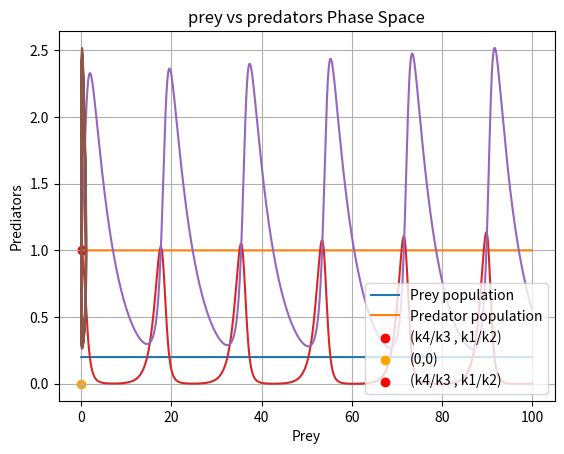

This chart was generated by the following Python code:
# -*- coding: utf-8 -*-
"""
Created on Sun Mar 26 14:03:52 2023

@author: icuredwa
"""

import matplotlib.pyplot as plt
import numpy as np
import math as math
k1 = 1.0
k2 = 1.0
k3 = 1.0
k4 = 0.2
dt = 0.01


x = 0.2
y = 1
t = 0

x_arr = []
y_arr = []
t_arr = []

def prey_der(x,y) :
    prey_rate = x*(k1-k2*y)
    return prey_rate

def pred_der(x,y) :
    pred_rate = y*(k3*x-k4)
    return pred_rate


while t <= 100:
    x_arr.append(x)
    y_arr.append(y)
    t_arr.append(t)
    g = prey_der(x,y)
    q = pred_der(x,y)
    x = x + (g * dt)
    y = y + (q * dt)
    t = t+dt
    
plt.plot(t_arr,x_arr ,label = "Prey population")
plt.plot(t_arr,y_arr , label = "Predator population")
plt.legend(loc = "upper right")
plt.xlabel("time (yr)")
plt.ylabel("population size (1000's)")
plt.title("Prey and predator population vs time")
plt.grid()
#plt.savefig("population vs time part 1.pdf")
plt.show()


plt.plot(x_arr,y_arr)
plt.ylabel("Prediators")
plt.xlabel("Prey")
plt.title("prey vs predators Phase Space")
plt.scatter(k4/k3, k1/k2, color = "red" , label = "(k4/k3 , k1/k2)")
plt.scatter(0,0, color = "orange", label = "(0,0)")
plt.legend()
plt.savefig("phase space part 1.pdf")
plt.show()

x = 1
y = 1
t = 0

x_arr = []
y_arr = []
t_arr = []

c_arr = []



while t <= 100:


    x_arr.append(x)
    y_arr.append(y)
    t_arr.append(t)
    c = k3 * x - (k4*math.log(x+1)) + k2*y - (k1 * math.log(abs(y)))
    c_arr.append(c)
    g = (prey_der(x,y) + prey_der(x + dt,y+dt))/2
    q = (pred_der(x,y) +pred_der(x + dt,y + dt))/2
    x = x + (g * dt)
    y = y + (q * dt)
    t = t+dt
    


plt.plot(t_arr,x_arr ,t_arr,y_arr)
plt.show()


plt.plot(x_arr,y_arr)
plt.ylabel("Prediators")
plt.xlabel("Prey")
plt.title("prey vs predators Phase Space")
plt.scatter(k4/k3, k1/k2, color = "red" , label = "(k4/k3 , k1/k2)")
#plt.scatter(0,0, color = "orange", label = "(0,0)")
plt.legend(loc = "lower right")

plt.savefig("phase space part 2.2.pdf")

plt.show()





'''

plt.plot(t_arr,c_arr)
plt.show()




'''